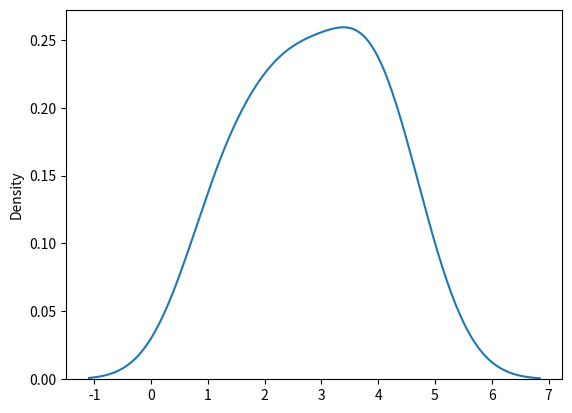

The matplotlib source for this figure:
# parameters 
    # scale  - standard deviation 
    # size   - the shape of the returned array

from numpy import random 
import matplotlib.pyplot as plt 
import seaborn as sns 

x = random.rayleigh(scale = 2, size = (3, 3))
print(x)

sns.distplot(x, hist = False)
plt.show()

# with 2 degrees of freedom rayleigh and chi square represent the same distributions
